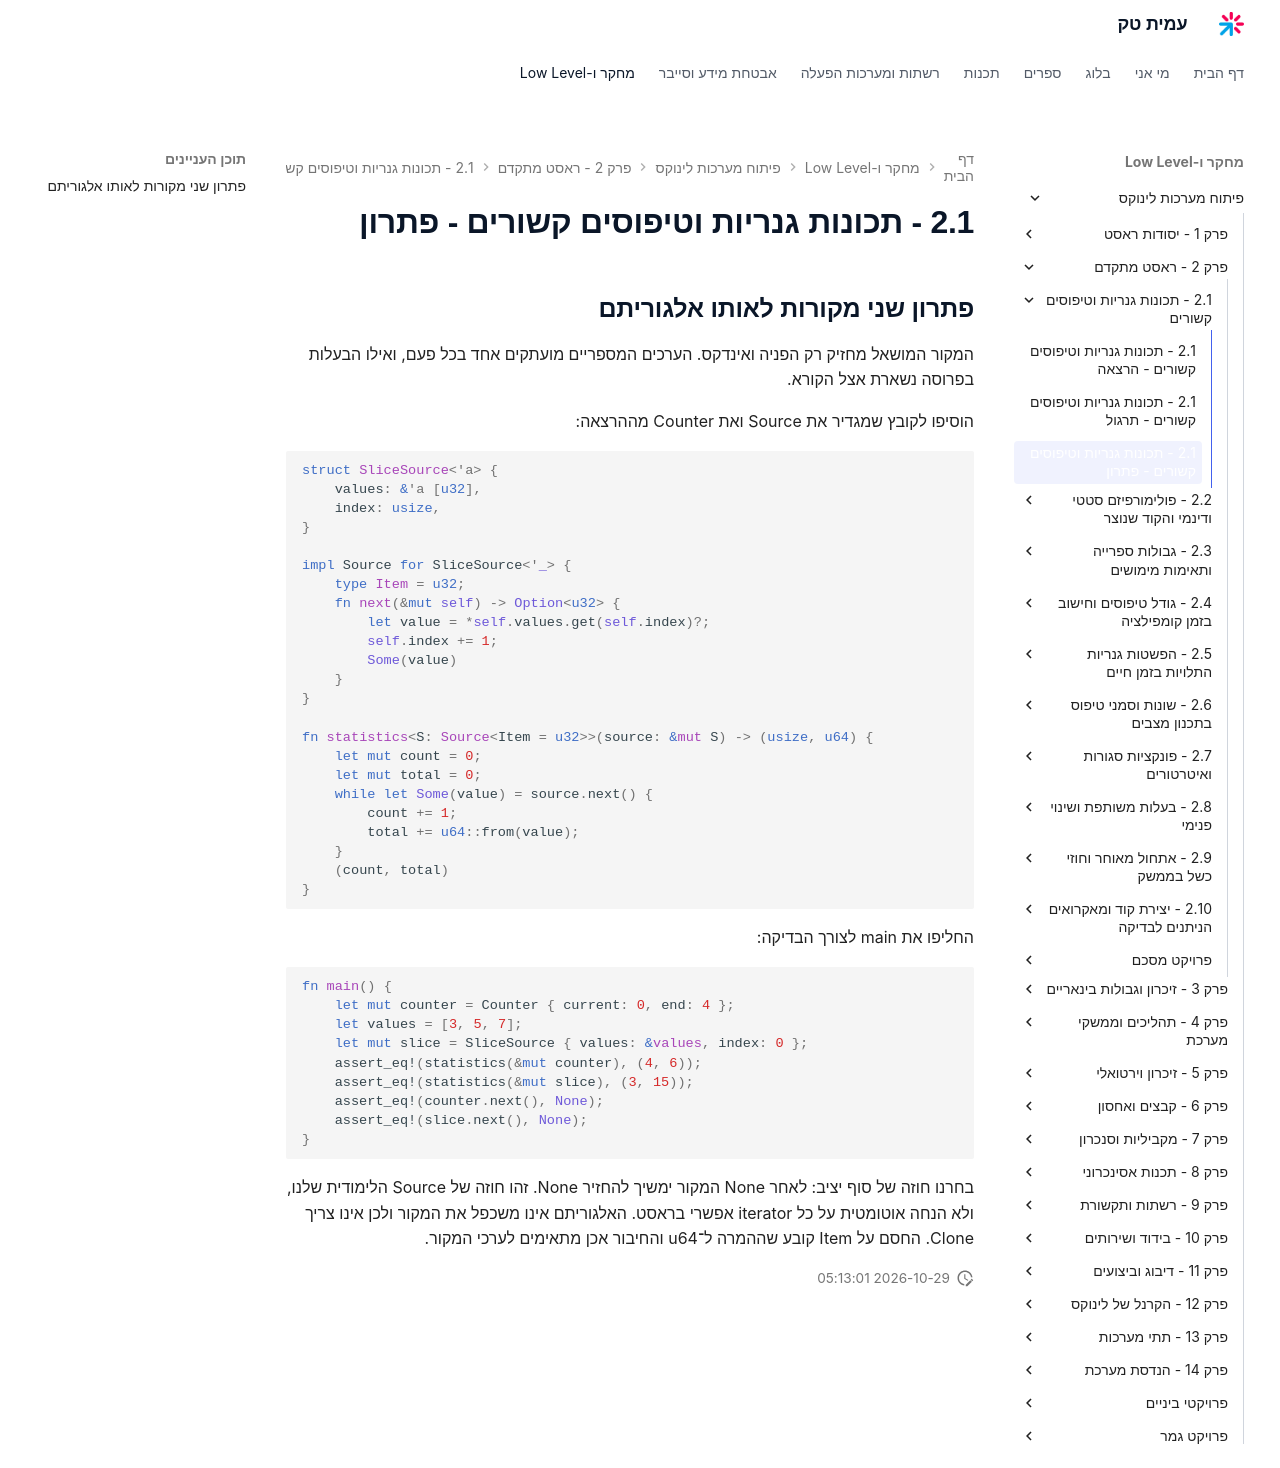

repository: AmitPinchasi/amittech · page: פיתוח-מערכות-לינוקס/2 - ראסט מתקדם/2.1 - תכונות גנריות וטיפוסים קשורים/2.1 - תכונות גנריות וטיפוסים קשורים - פתרון/index.html · generator: mkdocs

## פתרון שני מקורות לאותו אלגוריתם

המקור המושאל מחזיק רק הפניה ואינדקס. הערכים המספריים מועתקים אחד בכל פעם, ואילו הבעלות בפרוסה נשארת אצל הקורא.

הוסיפו לקובץ שמגדיר את Source ואת Counter מההרצאה:

```rust
struct SliceSource<'a> {
    values: &'a [u32],
    index: usize,
}

impl Source for SliceSource<'_> {
    type Item = u32;
    fn next(&mut self) -> Option<u32> {
        let value = *self.values.get(self.index)?;
        self.index += 1;
        Some(value)
    }
}

fn statistics<S: Source<Item = u32>>(source: &mut S) -> (usize, u64) {
    let mut count = 0;
    let mut total = 0;
    while let Some(value) = source.next() {
        count += 1;
        total += u64::from(value);
    }
    (count, total)
}
```

החליפו את main לצורך הבדיקה:

```rust
fn main() {
    let mut counter = Counter { current: 0, end: 4 };
    let values = [3, 5, 7];
    let mut slice = SliceSource { values: &values, index: 0 };
    assert_eq!(statistics(&mut counter), (4, 6));
    assert_eq!(statistics(&mut slice), (3, 15));
    assert_eq!(counter.next(), None);
    assert_eq!(slice.next(), None);
}
```

בחרנו חוזה של סוף יציב: לאחר None המקור ימשיך להחזיר None. זהו חוזה של Source הלימודית שלנו, ולא הנחה אוטומטית על כל iterator אפשרי בראסט. האלגוריתם אינו משכפל את המקור ולכן אינו צריך Clone. החסם על Item קובע שההמרה ל־u64 והחיבור אכן מתאימים לערכי המקור.
